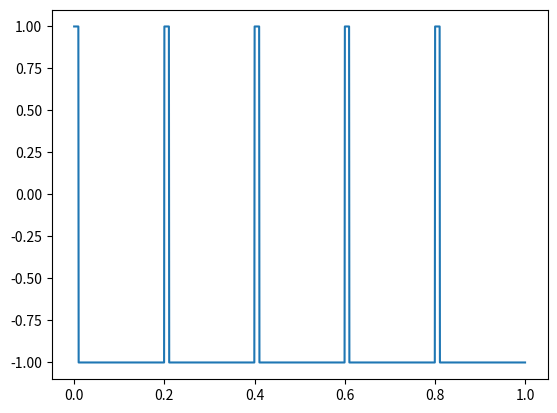

Source code (Python):
from scipy import signal
import matplotlib.pyplot as plt
import numpy as np


t = np.linspace(0, 1, 1500, endpoint=False)
s = signal.square(2 * np.pi * t * 5, 0.05)

plt.plot(t, s)
plt.show()